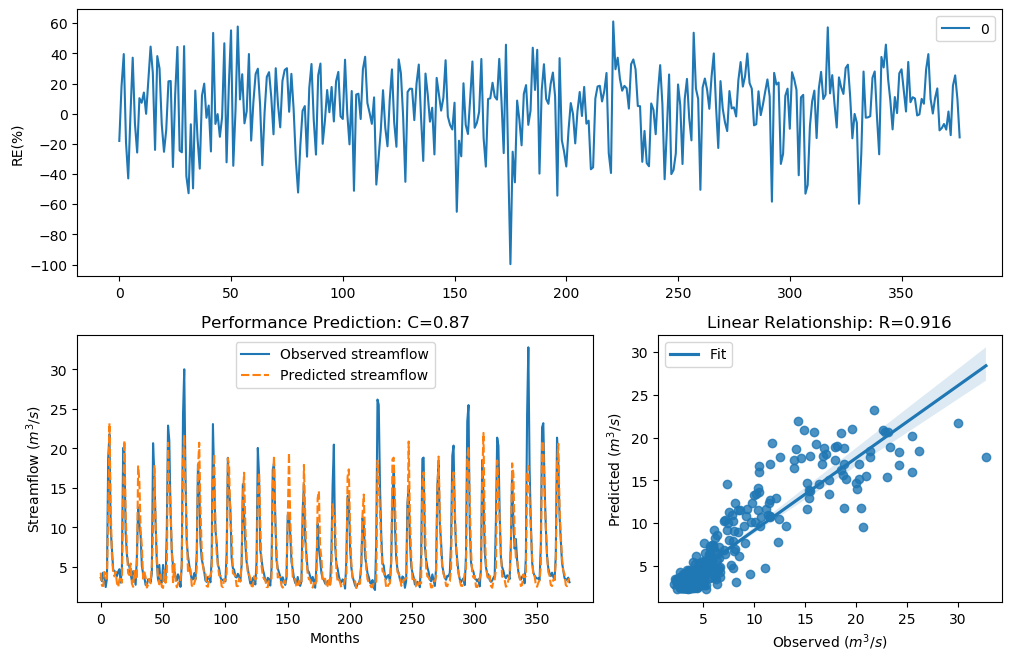

Values plotted in this chart, from the file beside it:
y_true, y_pred, y_true_scaled, y_pred_scaled
3.63, 4.284, -0.29, -0.1009
3.21, 2.627, -0.4343, -0.6768
4.29, 2.594, -0.09927, -0.6923
3.67, 4.363, -0.2773, -0.08024
2.46, 3.514, -0.758, -0.3277
3.54, 3.554, -0.3192, -0.3145
18.82, 11.83, 1.354, 0.9396
21.76, 23.2, 1.476, 1.529
9.83, 12.36, 0.7643, 0.9801
7.16, 6.42, 0.4499, 0.3373
4.67, 4.331, -0.004613, -0.08871
4.44, 3.816, -0.06076, -0.2324
4.4, 4.401, -0.07088, -0.0705
3.83, 2.98, -0.2281, -0.5229
4.42, 2.453, -0.0658, -0.7615
4.72, 3.441, 0.007159, -0.3522
3.03, 3.756, -0.5031, -0.2507
4.87, 3.01, 0.04161, -0.5111
20.07, 14.05, 1.408, 1.097
19.62, 21, 1.389, 1.446
9.33, 11.68, 0.7138, 0.928
6.56, 7.262, 0.3597, 0.4644
5.37, 4.216, 0.1479, -0.1189
5.07, 3.969, 0.08563, -0.1872
4.02, 5.44, -0.1728, 0.1618
3.34, 2.915, -0.3873, -0.5497
4.47, 2.49, -0.05324, -0.7431
3.61, 4.491, -0.2964, -0.04813
2.75, 3.453, -0.6205, -0.3483
6.28, 3.468, 0.3143, -0.3433
12.55, 17.73, 0.9944, 1.302
10.44, 15.94, 0.822, 1.209
9.01, 9.639, 0.6798, 0.7454
5.12, 7.652, 0.09631, 0.5174
4.16, 3.521, -0.134, -0.3255
3.72, 4.326, -0.2617, -0.08995
2.73, 3.723, -0.6294, -0.2607
2.73, 2.399, -0.6294, -0.7894
3.43, 2.745, -0.3561, -0.6225
3.4, 3.491, -0.3664, -0.3356
3.1, 2.932, -0.4758, -0.5429
4.17, 5.212, -0.1312, 0.1156
20.66, 9.592, 1.432, 0.7407
16.78, 17.91, 1.255, 1.311
10.67, 10.7, 0.8427, 0.8451
5.59, 6.443, 0.1911, 0.3411
3.31, 3.382, -0.398, -0.3726
5.26, 2.803, 0.1256, -0.597
3.05, 4.032, -0.4952, -0.1695
3.04, 2.484, -0.4992, -0.7458
5.26, 2.354, 0.1256, -0.8131
3.41, 4.586, -0.3629, -0.0248
3.07, 3.002, -0.4874, -0.5143
9.62, 4.061, 0.7435, -0.1613
22.89, 20.72, 1.518, 1.435
21.04, 15.53, 1.448, 1.187
12.14, 12.91, 0.9637, 1.02
7, 6.884, 0.4268, 0.4096
5.08, 3.07, 0.08777, -0.4874
4.58, 5.394, -0.02618, 0.1528
... 317 more rows
